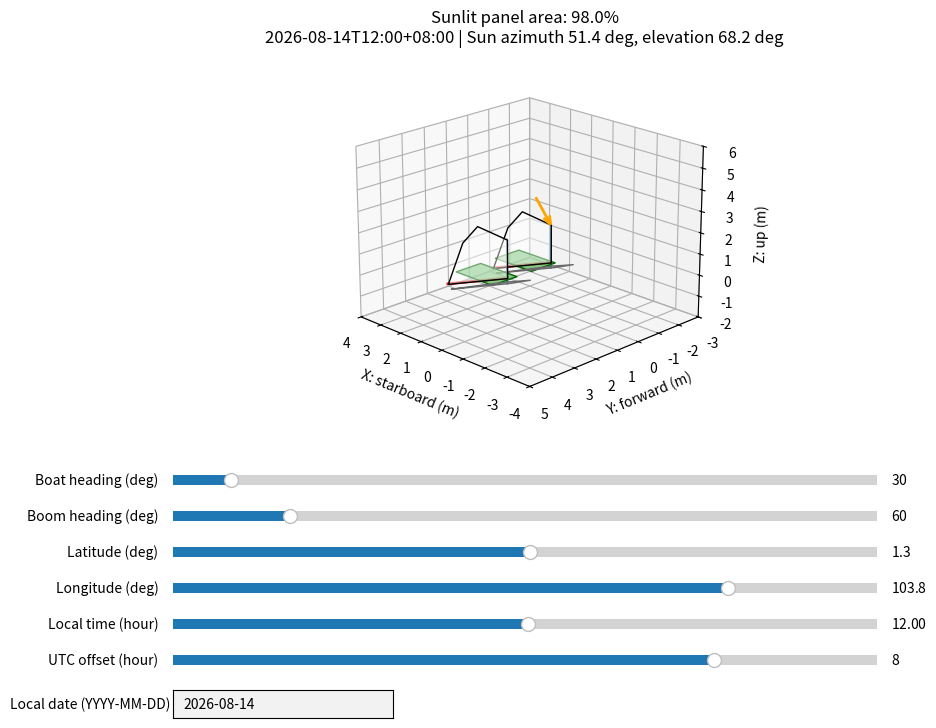

This figure's Python source:
"""Interactive prototype for sail shadows on solar panels.

The Sun position is calculated from latitude, longitude, local date/time, and
UTC offset. Geometry is deliberately simple; it can later be replaced by the
panel surfaces and triangular sail meshes extracted from FreeCAD.
"""

from datetime import date, datetime, timedelta, timezone
import math

import matplotlib.pyplot as plt
from matplotlib.path import Path
from matplotlib.widgets import Slider, TextBox
from mpl_toolkits.mplot3d.art3d import Poly3DCollection
import numpy as np


# Simplified boat dimensions in metres.
MAST_HEIGHT = 2.26 - 0.21
BOOM_HEIGHT = 0.25
BOOM_LENGTH = 2.00
MAST_POSITIONS = [(0.0, 0.0), (0.0, 2.05)]

SOLAR_PANELS = [
    [(0.25, -0.45), (2.00, -0.45), (2.00, 0.68), (0.25, 0.68)],
    [(0.25, 1.37), (2.00, 1.37), (2.00, 2.50), (0.25, 2.50)],
]

SHADOW_SAMPLE_RESOLUTION = 45


def calculate_fractional_year(timestamp: datetime) -> float:
    """Return NOAA's fractional-year angle in radians."""
    day_of_year = timestamp.timetuple().tm_yday
    decimal_hour = (
        timestamp.hour
        + timestamp.minute / 60
        + timestamp.second / 3600
        + timestamp.microsecond / 3_600_000_000
    )
    days_in_year = 366 if _is_leap_year(timestamp.year) else 365
    return (
        2.0
        * math.pi
        / days_in_year
        * (day_of_year - 1 + (decimal_hour - 12.0) / 24.0)
    )


def _is_leap_year(year: int) -> bool:
    return year % 4 == 0 and (year % 100 != 0 or year % 400 == 0)


def calculate_equation_of_time(fractional_year: float) -> float:
    """Return the equation-of-time correction in minutes."""
    gamma = fractional_year
    return 229.18 * (
        0.000075
        + 0.001868 * math.cos(gamma)
        - 0.032077 * math.sin(gamma)
        - 0.014615 * math.cos(2.0 * gamma)
        - 0.040849 * math.sin(2.0 * gamma)
    )


def calculate_solar_declination(fractional_year: float) -> float:
    """Return solar declination in radians."""
    gamma = fractional_year
    return (
        0.006918
        - 0.399912 * math.cos(gamma)
        + 0.070257 * math.sin(gamma)
        - 0.006758 * math.cos(2.0 * gamma)
        + 0.000907 * math.sin(2.0 * gamma)
        - 0.002697 * math.cos(3.0 * gamma)
        + 0.001480 * math.sin(3.0 * gamma)
    )


def calculate_solar_time_minutes(
    longitude_deg: float,
    timestamp: datetime,
    equation_of_time_minutes: float,
) -> float:
    """Convert timezone-aware civil time to true solar time in minutes."""
    utc_offset = timestamp.utcoffset()
    if utc_offset is None:
        raise ValueError("timestamp must be timezone-aware")

    civil_minutes = (
        timestamp.hour
        * 60.0
        + timestamp.minute
        + timestamp.second / 60.0
        + timestamp.microsecond / 60_000_000.0
    )
    utc_offset_hours = utc_offset.total_seconds() / 3600.0
    time_correction = (
        equation_of_time_minutes
        + 4.0 * longitude_deg
        - 60.0 * utc_offset_hours
    )
    return (civil_minutes + time_correction) % 1440.0


def calculate_solar_hour_angle(solar_time_minutes: float) -> float:
    """Return solar hour angle in radians, negative before solar noon."""
    return math.radians(solar_time_minutes / 4.0 - 180.0)


def calculate_sun_vector_enu(
    latitude_deg: float,
    declination_rad: float,
    hour_angle_rad: float,
) -> np.ndarray:
    """Return a unit vector from the observer to the Sun in ENU coordinates."""
    latitude = math.radians(latitude_deg)
    declination = declination_rad
    hour_angle = hour_angle_rad

    east = -math.cos(declination) * math.sin(hour_angle)
    north = (
        math.cos(latitude) * math.sin(declination)
        - math.sin(latitude)
        * math.cos(declination)
        * math.cos(hour_angle)
    )
    up = (
        math.sin(latitude) * math.sin(declination)
        + math.cos(latitude)
        * math.cos(declination)
        * math.cos(hour_angle)
    )

    vector = np.array([east, north, up], dtype=float)
    return vector / np.linalg.norm(vector)


def get_sun_vector(
    latitude_deg: float,
    longitude_deg: float,
    timestamp: datetime,
) -> np.ndarray:
    """Return the observer-to-Sun unit vector in East-North-Up coordinates."""
    if not -90.0 <= latitude_deg <= 90.0:
        raise ValueError("latitude must be between -90 and 90 degrees")
    if not -180.0 <= longitude_deg <= 180.0:
        raise ValueError("longitude must be between -180 and 180 degrees")
    if timestamp.tzinfo is None or timestamp.utcoffset() is None:
        raise ValueError("timestamp must be timezone-aware")

    fractional_year = calculate_fractional_year(timestamp)
    equation_of_time = calculate_equation_of_time(fractional_year)
    declination = calculate_solar_declination(fractional_year)
    solar_time = calculate_solar_time_minutes(
        longitude_deg,
        timestamp,
        equation_of_time,
    )
    hour_angle = calculate_solar_hour_angle(solar_time)
    return calculate_sun_vector_enu(latitude_deg, declination, hour_angle)


def sun_azimuth_elevation(sun_vector_enu: np.ndarray) -> tuple[float, float]:
    """Return azimuth clockwise from true north and elevation, in degrees."""
    east, north, up = sun_vector_enu
    azimuth = math.degrees(math.atan2(east, north)) % 360.0
    elevation = math.degrees(math.asin(float(np.clip(up, -1.0, 1.0))))
    return azimuth, elevation


def enu_to_boat_frame(
    vector_enu: np.ndarray,
    boat_heading_deg: float,
) -> np.ndarray:
    """Convert ENU to boat coordinates: +x starboard, +y forward, +z up."""
    heading = math.radians(boat_heading_deg)
    east, north, up = vector_enu
    starboard = east * math.cos(heading) - north * math.sin(heading)
    forward = east * math.sin(heading) + north * math.cos(heading)
    return np.array([starboard, forward, up], dtype=float)


def build_sail_polygon(
    mast_x: float,
    mast_y: float,
    boom_heading_deg: float,
) -> np.ndarray:
    """Create the simplified five-point sail used by this prototype."""
    boom_heading = math.radians(boom_heading_deg)

    def offset(distance: float) -> tuple[float, float]:
        return (
            distance * math.cos(boom_heading),
            distance * math.sin(boom_heading),
        )

    boom_dx, boom_dy = offset(BOOM_LENGTH)
    top_dx, top_dy = offset(1.0)
    leach_dx, leach_dy = offset(1.5)

    return np.array(
        [
            (mast_x, mast_y, MAST_HEIGHT),
            (mast_x + top_dx, mast_y + top_dy, 2.8),
            (mast_x + leach_dx, mast_y + leach_dy, 2.1),
            (mast_x + boom_dx, mast_y + boom_dy, BOOM_HEIGHT),
            (mast_x, mast_y, BOOM_HEIGHT),
        ],
        dtype=float,
    )


def project_to_horizontal_plane(
    polygon: np.ndarray,
    light_direction: np.ndarray,
    plane_z: float = 0.0,
) -> np.ndarray:
    """Project a 3D polygon along incoming sunlight onto a horizontal plane."""
    if light_direction[2] >= 0.0:
        raise ValueError("light direction must point downwards")

    projected = []
    for point in polygon:
        distance = (plane_z - point[2]) / light_direction[2]
        shadow_point = point + distance * light_direction
        shadow_point[2] = plane_z
        projected.append(shadow_point)
    return np.asarray(projected)


def polygon_area_xy(polygon: np.ndarray) -> float:
    """Return the area of a polygon from its x/y coordinates."""
    x = polygon[:, 0]
    y = polygon[:, 1]
    return 0.5 * abs(float(np.dot(x, np.roll(y, 1)) - np.dot(y, np.roll(x, 1))))


def panel_sample_points(panel: np.ndarray) -> np.ndarray:
    """Return evenly spaced sample points inside an axis-aligned panel."""
    x_min, y_min = panel.min(axis=0)
    x_max, y_max = panel.max(axis=0)
    count = SHADOW_SAMPLE_RESOLUTION

    x_step = (x_max - x_min) / count
    y_step = (y_max - y_min) / count
    x_values = np.linspace(x_min + x_step / 2.0, x_max - x_step / 2.0, count)
    y_values = np.linspace(y_min + y_step / 2.0, y_max - y_step / 2.0, count)
    x_grid, y_grid = np.meshgrid(x_values, y_values)
    return np.column_stack((x_grid.ravel(), y_grid.ravel()))


def calculate_shadowed_panel_area(
    panels: list[np.ndarray],
    shadow_polygons: list[np.ndarray],
) -> tuple[float, float]:
    """Estimate total and shadowed panel area without double-counting shadows."""
    shadow_paths = [Path(shadow[:, :2]) for shadow in shadow_polygons]
    total_area = 0.0
    shadowed_area = 0.0

    for panel in panels:
        panel_area = polygon_area_xy(panel)
        samples = panel_sample_points(panel)
        blocked = np.zeros(len(samples), dtype=bool)

        for shadow_path in shadow_paths:
            blocked |= shadow_path.contains_points(samples)

        total_area += panel_area
        shadowed_area += panel_area * float(np.mean(blocked))

    return total_area, shadowed_area


def decimal_hour_to_datetime(
    selected_date: date,
    decimal_hour: float,
    utc_offset_hours: float,
) -> datetime:
    """Build a fixed-offset, timezone-aware datetime from plot controls."""
    total_minutes = int(round(decimal_hour * 60.0)) % (24 * 60)
    hour, minute = divmod(total_minutes, 60)
    tz = timezone(timedelta(hours=utc_offset_hours))
    return datetime(
        selected_date.year,
        selected_date.month,
        selected_date.day,
        hour,
        minute,
        tzinfo=tz,
    )


def set_equal_aspect(ax) -> None:
    """Give all three plot dimensions an equal visual scale."""
    limits = np.array([ax.get_xlim3d(), ax.get_ylim3d(), ax.get_zlim3d()])
    centres = np.mean(limits, axis=1)
    half_range = np.max(np.ptp(limits, axis=1)) / 2.0
    for centre, setter in zip(
        centres,
        (ax.set_xlim3d, ax.set_ylim3d, ax.set_zlim3d),
    ):
        setter(centre - half_range, centre + half_range)


def run_prototype() -> None:
    """Open the interactive Matplotlib prototype."""
    figure = plt.figure(figsize=(11, 8))
    ax = figure.add_subplot(111, projection="3d")
    figure.subplots_adjust(left=0.18, right=0.96, top=0.93, bottom=0.46)

    slider_colour = "lightgoldenrodyellow"
    slider_specs = [
        ("Boat heading (deg)", 0.0, 360.0, 30.0, 0.38),
        ("Boom heading (deg)", 0.0, 360.0, 60.0, 0.335),
        ("Latitude (deg)", -90.0, 90.0, 1.29, 0.29),
        ("Longitude (deg)", -180.0, 180.0, 103.85, 0.245),
        ("Local time (hour)", 0.0, 23.75, 12.0, 0.20),
        ("UTC offset (hour)", -12.0, 14.0, 8.0, 0.155),
    ]

    sliders = []
    for label, minimum, maximum, initial, bottom in slider_specs:
        slider_axis = figure.add_axes(
            [0.25, bottom, 0.64, 0.025],
            facecolor=slider_colour,
        )
        step = 0.25 if label in {"Local time (hour)", "UTC offset (hour)"} else None
        slider = Slider(
            slider_axis,
            label,
            minimum,
            maximum,
            valinit=initial,
            valstep=step,
        )
        sliders.append(slider)

    (
        boat_heading_slider,
        boom_heading_slider,
        latitude_slider,
        longitude_slider,
        local_time_slider,
        utc_offset_slider,
    ) = sliders

    date_axis = figure.add_axes([0.25, 0.095, 0.20, 0.035])
    date_box = TextBox(date_axis, "Local date (YYYY-MM-DD)", initial="2026-08-14")

    panel_arrays = [np.asarray(panel, dtype=float) for panel in SOLAR_PANELS]

    def update(_value=None) -> None:
        ax.clear()

        try:
            selected_date = date.fromisoformat(date_box.text.strip())
            timestamp = decimal_hour_to_datetime(
                selected_date,
                local_time_slider.val,
                utc_offset_slider.val,
            )
            sun_enu = get_sun_vector(
                latitude_slider.val,
                longitude_slider.val,
                timestamp,
            )
        except ValueError as error:
            ax.set_title(f"Invalid input: {error}")
            figure.canvas.draw_idle()
            return

        azimuth, elevation = sun_azimuth_elevation(sun_enu)
        sun_boat = enu_to_boat_frame(sun_enu, boat_heading_slider.val)
        sunlight_direction = -sun_boat
        shadow_polygons = []

        for mast_x, mast_y in MAST_POSITIONS:
            sail = build_sail_polygon(
                mast_x,
                mast_y,
                boom_heading_slider.val,
            )

            ax.plot(
                [mast_x, mast_x],
                [mast_y, mast_y],
                [0.0, MAST_HEIGHT],
                color="tab:blue",
            )
            ax.plot(
                [sail[-1, 0], sail[-2, 0]],
                [sail[-1, 1], sail[-2, 1]],
                [BOOM_HEIGHT, BOOM_HEIGHT],
                color="tab:red",
                linewidth=2,
            )
            ax.add_collection3d(
                Poly3DCollection(
                    [sail],
                    facecolors="white",
                    edgecolors="black",
                    alpha=0.45,
                )
            )

            if sun_boat[2] > 0.0:
                shadow = project_to_horizontal_plane(sail, sunlight_direction)
                shadow_polygons.append(shadow)
                ax.add_collection3d(
                    Poly3DCollection(
                        [shadow],
                        facecolors="grey",
                        edgecolors="dimgray",
                        alpha=0.35,
                    )
                )

        for panel in panel_arrays:
            panel_3d = np.column_stack((panel, np.zeros(len(panel))))
            ax.add_collection3d(
                Poly3DCollection(
                    [panel_3d],
                    facecolors="tab:green",
                    edgecolors="darkgreen",
                    alpha=0.55,
                )
            )

        total_area, shadowed_area = calculate_shadowed_panel_area(
            panel_arrays,
            shadow_polygons,
        )
        if sun_boat[2] > 0.0 and total_area > 0.0:
            sunlit_percentage = 100.0 * (1.0 - shadowed_area / total_area)
            status = f"Sunlit panel area: {sunlit_percentage:.1f}%"
        else:
            sunlit_percentage = 0.0
            status = "Sun below horizon: direct sunlit area 0.0%"

        if sun_boat[2] > 0.0:
            arrow_length = 1.5
            arrow_end = np.array(
                [MAST_POSITIONS[0][0], MAST_POSITIONS[0][1], MAST_HEIGHT]
            )
            arrow_start = arrow_end + sun_boat * arrow_length
            ax.quiver(
                *arrow_start,
                *sunlight_direction,
                length=arrow_length,
                normalize=True,
                color="orange",
                linewidth=2,
            )

        ax.set_title(
            f"{status}\n"
            f"{timestamp.isoformat(timespec='minutes')} | "
            f"Sun azimuth {azimuth:.1f} deg, elevation {elevation:.1f} deg"
        )
        ax.set_xlabel("X: starboard (m)")
        ax.set_ylabel("Y: forward (m)")
        ax.set_zlabel("Z: up (m)")
        ax.set_xlim(-3.0, 3.0)
        ax.set_ylim(-3.0, 5.0)
        ax.set_zlim(0.0, 4.0)
        set_equal_aspect(ax)
        ax.view_init(elev=20.0, azim=135.0)
        figure.canvas.draw_idle()

    for slider in sliders:
        slider.on_changed(update)
    date_box.on_submit(update)

    update()
    plt.show()


if __name__ == "__main__":
    run_prototype()
